The GitHub repository DustinCarrion/TicTacToeAgent contains a labelled image folder "cnn_board" with 4 categories: board, no board 1, no board 2, no board 3. Examples follow, each with its label.

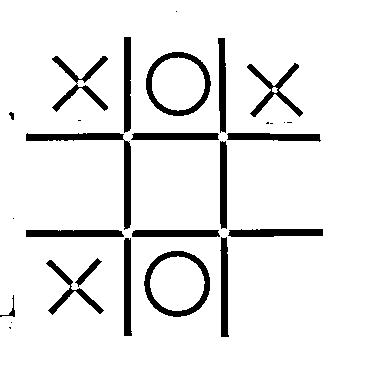
Label: board

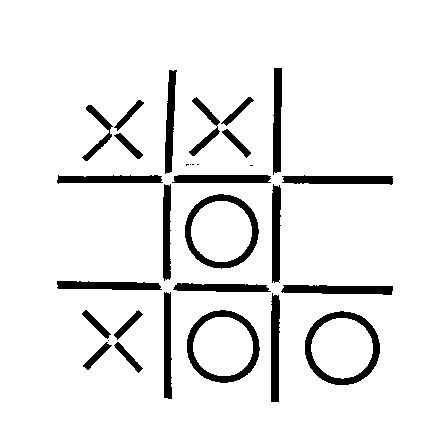
Label: board

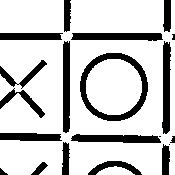
Label: no board 2

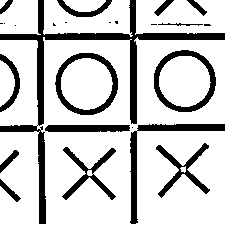
Label: no board 1

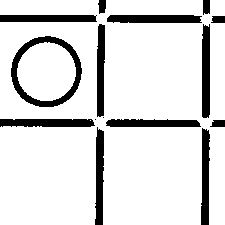
Label: no board 3

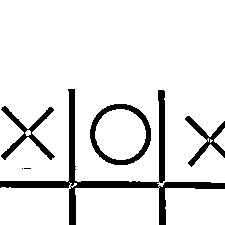
Label: no board 2
